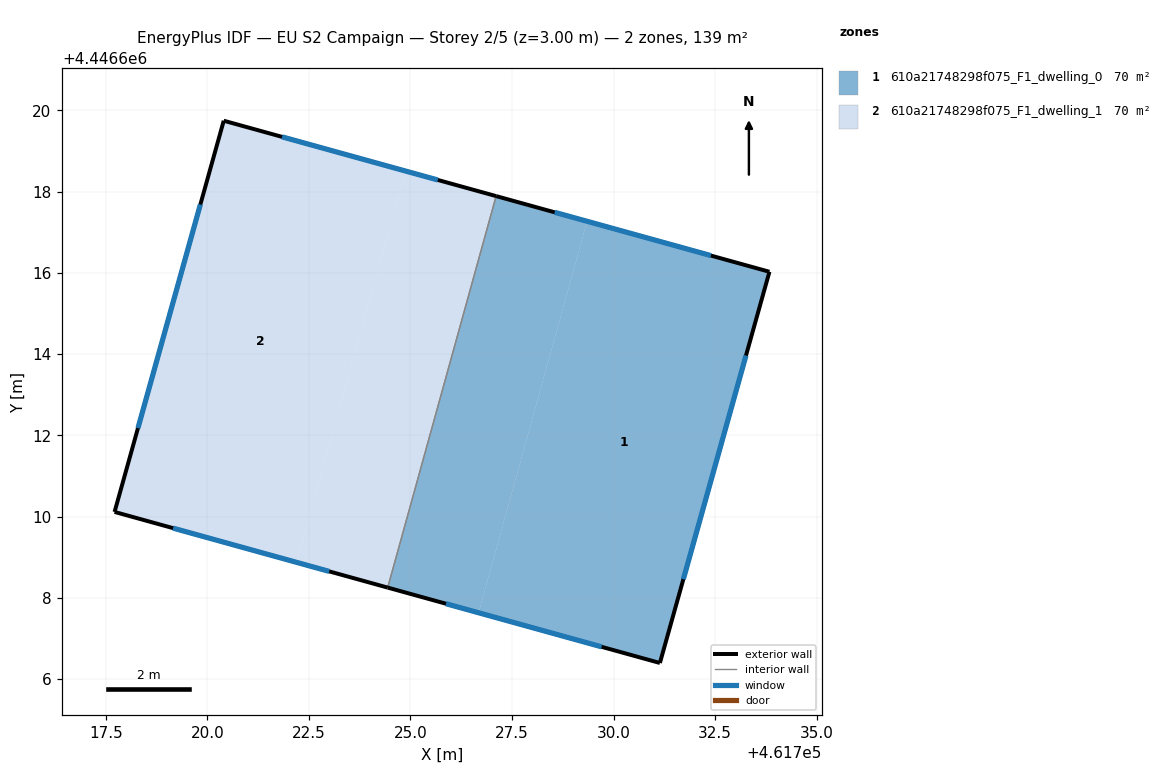
=== STOREY PLAN SPEC (per zone: floor XY polygon, exterior-wall plan segments, windows/doors) ===
zone 1: 610a21748298f075_F1_dwelling_0  (69.7 m²)
  floor: (461733.84, 4446616.03) (461731.14, 4446606.40) (461726.68, 4446607.63) (461729.35, 4446617.27)
  floor: (461729.35, 4446617.27) (461726.68, 4446607.63) (461724.44, 4446608.25) (461727.11, 4446617.89)
  exterior wall: (461733.84, 4446616.03) – (461727.11, 4446617.89)  [7.0 m]
    window: (461732.40, 4446616.43) – (461728.55, 4446617.49)  [6.8 m²]
  exterior wall: (461731.14, 4446606.40) – (461733.84, 4446616.03)  [10.0 m]
    window: (461731.72, 4446608.46) – (461733.26, 4446613.96)  [9.8 m²]
  exterior wall: (461724.44, 4446608.25) – (461731.14, 4446606.40)  [7.0 m]
    window: (461725.88, 4446607.85) – (461729.71, 4446606.79)  [6.8 m²]
  interior walls: 1
zone 2: 610a21748298f075_F1_dwelling_1  (69.7 m²)
  floor: (461727.11, 4446617.89) (461724.44, 4446608.25) (461722.20, 4446608.87) (461724.87, 4446618.51)
  floor: (461724.87, 4446618.51) (461722.20, 4446608.87) (461717.71, 4446610.12) (461720.40, 4446619.75)
  exterior wall: (461717.72, 4446610.12) – (461724.44, 4446608.25)  [7.0 m]
    window: (461719.16, 4446609.72) – (461723.00, 4446608.65)  [6.8 m²]
  exterior wall: (461720.40, 4446619.75) – (461717.72, 4446610.12)  [10.0 m]
    window: (461719.83, 4446617.68) – (461718.29, 4446612.18)  [9.8 m²]
  exterior wall: (461727.11, 4446617.89) – (461720.40, 4446619.75)  [7.0 m]
    window: (461725.67, 4446618.29) – (461721.84, 4446619.35)  [6.8 m²]
  interior walls: 1

=== DERIVED (storey summary) ===
Building: EU S2 Campaign
Storey: 2 of 5  (floor level z = 3.00 m)
Storey gross floor area: 139.4 m²
Zones on this storey: 2
  - 610a21748298f075_F1_dwelling_0: floor 69.7 m²; exterior wall 23.9 m (71.8 m²); 3 window(s) 23.5 m²; WWR 32.7%
  - 610a21748298f075_F1_dwelling_1: floor 69.7 m²; exterior wall 23.9 m (71.8 m²); 3 window(s) 23.5 m²; WWR 32.7%
Zone adjacency (shared interzone walls):
  - 610a21748298f075_F1_dwelling_0 ↔ 610a21748298f075_F1_dwelling_1